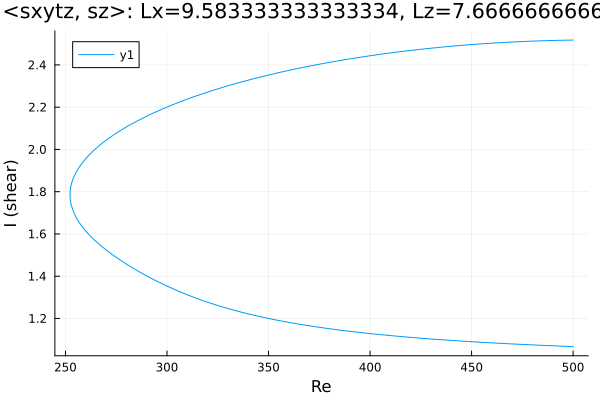

Source data for this figure (header and first rows):
Re, shear
500.0, 2.518
499.1, 2.518
497.6, 2.517
496.2, 2.517
494.8, 2.517
493.4, 2.517
492, 2.516
490.6, 2.516
489.4, 2.516
488, 2.515
486.6, 2.515
485.2, 2.514
483.8, 2.514
482.3, 2.513
480.9, 2.513
479.5, 2.512
478.1, 2.512
476.7, 2.511
475.3, 2.511
473.9, 2.51
472.4, 2.51
471, 2.509
469.6, 2.508
468.2, 2.507
466.8, 2.507
465.4, 2.506
464, 2.505
462.5, 2.504
461.1, 2.504
459.7, 2.503
458.3, 2.502
456.9, 2.501
455.5, 2.5
454.1, 2.499
452.6, 2.498
451.2, 2.497
449.8, 2.496
448.4, 2.495
447, 2.494
445.6, 2.493
444.2, 2.492
442.7, 2.491
441.3, 2.489
439.9, 2.488
438.5, 2.487
437.1, 2.486
435.7, 2.484
434.3, 2.483
432.8, 2.482
431.4, 2.48
430, 2.479
428.6, 2.478
427.2, 2.476
425.8, 2.475
424.4, 2.473
422.9, 2.472
421.5, 2.47
420.1, 2.469
418.7, 2.467
417.3, 2.465
... 362 more rows
